6-way image classification set "bp" from GitHub (aldinabu/bp); label vocabulary: discoloration, micro defect, structural irreparable defect, structural repairable defect, textural defect, undamaged.

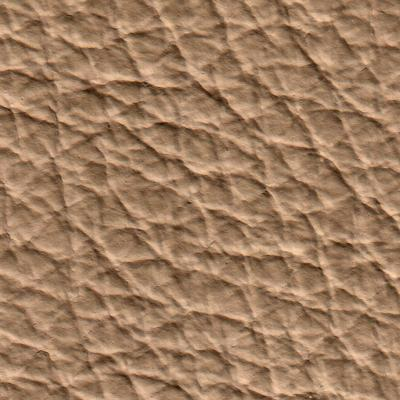
Label: micro defect

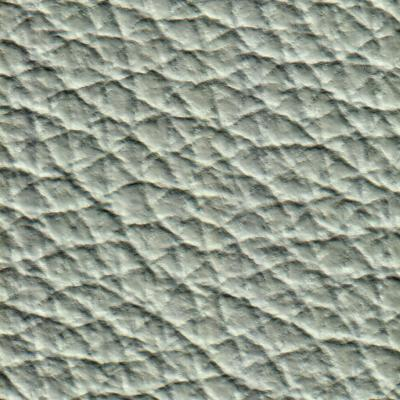
Label: undamaged

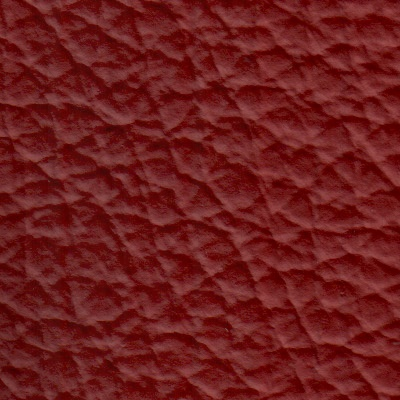
Label: discoloration

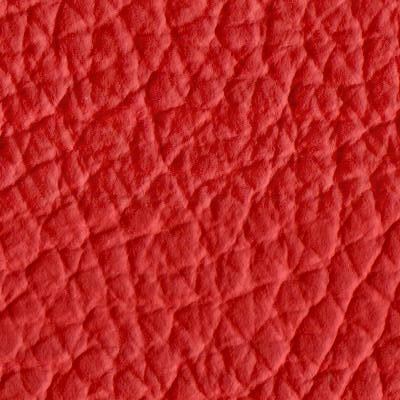
Label: textural defect

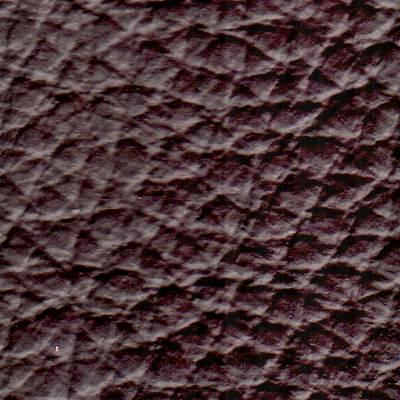
Label: structural repairable defect

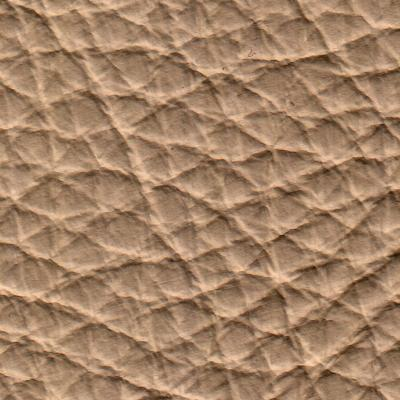
Label: structural irreparable defect
